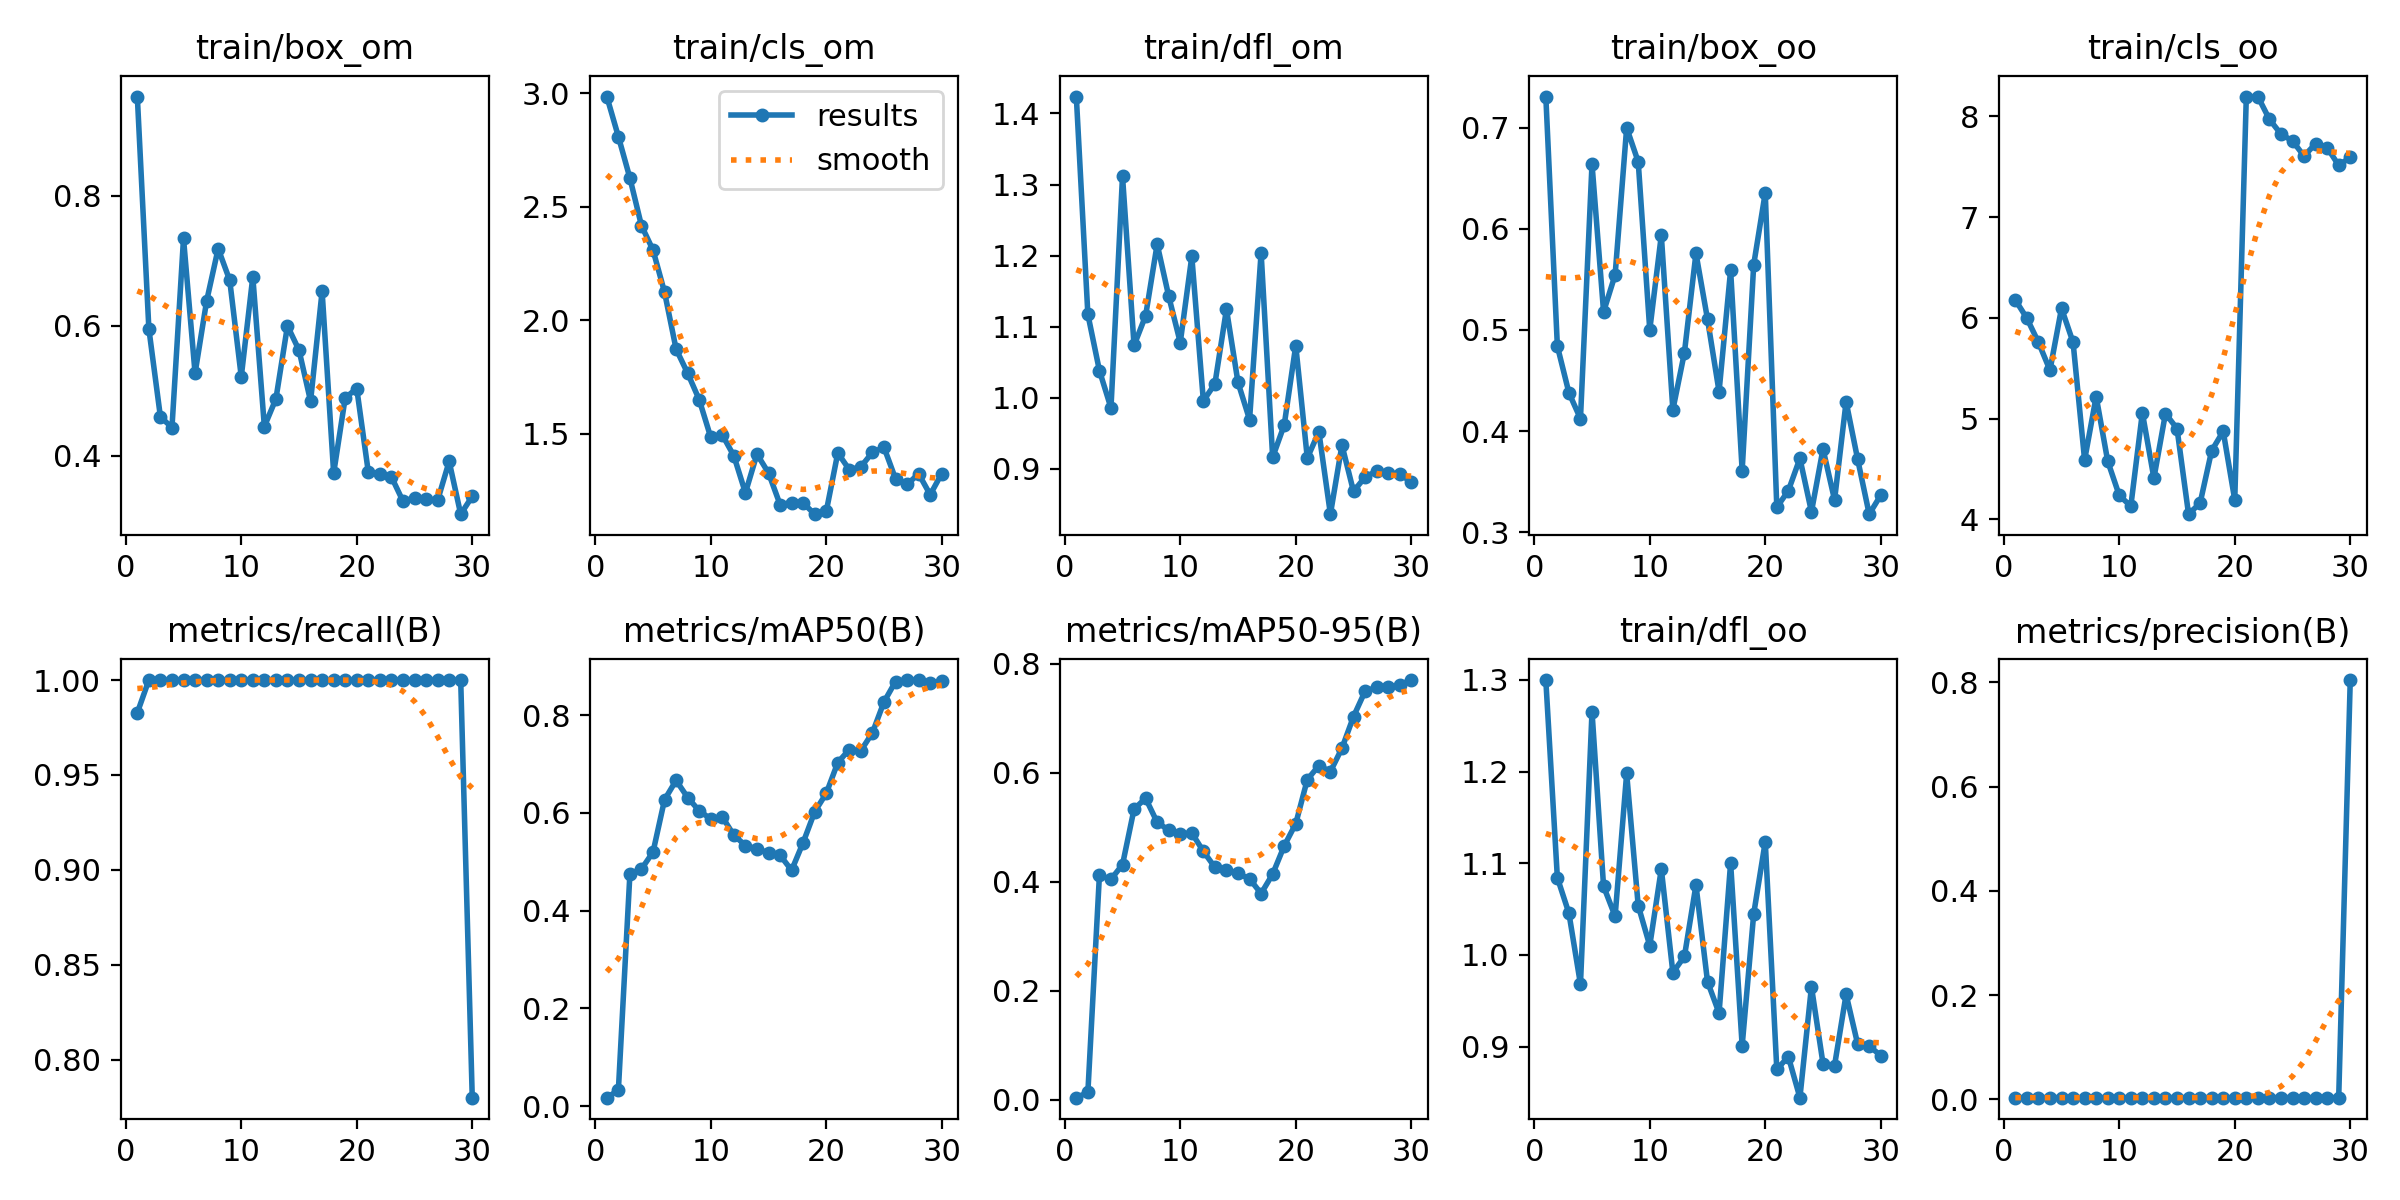

The table this chart was drawn from, first rows:
epoch, train/box_om, train/cls_om, train/dfl_om, train/box_oo, train/cls_oo, train/dfl_oo, metrics/precision(B), metrics/recall(B), metrics/mAP50(B), metrics/mAP50-95(B), val/box_om, val/cls_om, val/dfl_om, val/box_oo, val/cls_oo, val/dfl_oo, lr/pg0, lr/pg1, lr/pg2
1, 0.9524, 2.986, 1.424, 0.7307, 6.179, 1.3, 0.00328, 0.9828, 0.01736, 0.00421, 1.234, 3.697, 1.973, 0.8724, 10.92, 1.894, 2e-05, 2e-05, 2e-05
2, 0.595, 2.81, 1.117, 0.4841, 5.997, 1.084, 0.00333, 1, 0.0326, 0.01392, 0.7819, 3.311, 1.399, 0.6131, 10.56, 1.438, 5.802e-05, 5.802e-05, 5.802e-05
3, 0.4596, 2.627, 1.038, 0.438, 5.759, 1.046, 0.00333, 1, 0.4754, 0.4119, 0.4624, 3.067, 1.024, 0.4192, 10.31, 1.056, 9.34e-05, 9.34e-05, 9.34e-05
4, 0.4431, 2.417, 0.9858, 0.4123, 5.481, 0.9681, 0.00333, 1, 0.4852, 0.4046, 0.4722, 3.057, 1.059, 0.4056, 10.29, 1.07, 0.0001261, 0.0001261, 0.0001261
5, 0.7341, 2.31, 1.312, 0.664, 6.096, 1.265, 0.00333, 1, 0.5198, 0.4314, 0.4845, 3.056, 1.079, 0.4207, 10.3, 1.125, 0.0001562, 0.0001562, 0.0001562
6, 0.5267, 2.124, 1.074, 0.5179, 5.758, 1.075, 0.00333, 1, 0.6271, 0.5333, 0.514, 3.042, 1.131, 0.4401, 10.29, 1.162, 0.0001837, 0.0001837, 0.0001837
7, 0.6377, 1.874, 1.115, 0.5545, 4.59, 1.042, 0.00333, 1, 0.6665, 0.5531, 0.5964, 3.037, 1.191, 0.5053, 10.33, 1.212, 0.0002085, 0.0002085, 0.0002085
8, 0.7184, 1.767, 1.216, 0.6997, 5.22, 1.198, 0.00333, 1, 0.6315, 0.5091, 0.6686, 3.064, 1.264, 0.5842, 10.41, 1.264, 0.0002307, 0.0002307, 0.0002307
9, 0.6697, 1.651, 1.143, 0.6662, 4.579, 1.054, 0.00333, 1, 0.6043, 0.4946, 0.6534, 3.051, 1.25, 0.5723, 10.4, 1.258, 0.0002502, 0.0002502, 0.0002502
10, 0.5213, 1.485, 1.078, 0.5001, 4.238, 1.01, 0.00333, 1, 0.5877, 0.4876, 0.6373, 3.053, 1.243, 0.5592, 10.37, 1.236, 0.0002671, 0.0002671, 0.0002671
11, 0.675, 1.496, 1.199, 0.5936, 4.132, 1.094, 0.00333, 1, 0.5916, 0.4894, 0.6082, 3.057, 1.24, 0.5773, 10.38, 1.24, 0.0002814, 0.0002814, 0.0002814
12, 0.4446, 1.403, 0.9957, 0.4211, 5.059, 0.9808, 0.00333, 1, 0.5545, 0.4559, 0.6425, 3.085, 1.264, 0.619, 10.43, 1.274, 0.000293, 0.000293, 0.000293
13, 0.4872, 1.24, 1.02, 0.4776, 4.41, 0.9983, 0.00333, 1, 0.5333, 0.4264, 0.7147, 3.117, 1.305, 0.7108, 10.55, 1.339, 0.000302, 0.000302, 0.000302
14, 0.5996, 1.411, 1.125, 0.5758, 5.051, 1.076, 0.00333, 1, 0.5265, 0.4223, 0.6711, 3.059, 1.259, 0.6603, 10.48, 1.288, 0.0003083, 0.0003083, 0.0003083
15, 0.5622, 1.328, 1.022, 0.5107, 4.902, 0.9709, 0.00333, 1, 0.5185, 0.4153, 0.6555, 3.044, 1.233, 0.6412, 10.49, 1.251, 0.000312, 0.000312, 0.000312
16, 0.4837, 1.189, 0.9694, 0.4391, 4.052, 0.9365, 0.00333, 1, 0.5135, 0.4054, 0.6386, 3.047, 1.211, 0.6171, 10.46, 1.266, 0.0003131, 0.0003131, 0.0003131
17, 0.6528, 1.198, 1.204, 0.559, 4.162, 1.1, 0.00333, 1, 0.4826, 0.3785, 0.6324, 3.036, 1.204, 0.6132, 10.45, 1.292, 0.0003115, 0.0003115, 0.0003115
18, 0.3729, 1.196, 0.9164, 0.3611, 4.682, 0.901, 0.00333, 1, 0.5394, 0.4141, 0.6139, 2.991, 1.192, 0.593, 10.41, 1.262, 0.0003073, 0.0003073, 0.0003073
19, 0.4889, 1.147, 0.9618, 0.5646, 4.875, 1.045, 0.00333, 1, 0.6024, 0.4658, 0.6059, 2.906, 1.178, 0.5497, 10.3, 1.216, 0.0003004, 0.0003004, 0.0003004
20, 0.5031, 1.159, 1.073, 0.6356, 4.194, 1.123, 0.00333, 1, 0.64, 0.5065, 0.6091, 2.847, 1.184, 0.5868, 10.27, 1.178, 0.0002909, 0.0002909, 0.0002909
21, 0.3747, 1.416, 0.9153, 0.3248, 8.194, 0.8752, 0.00333, 1, 0.7031, 0.5874, 0.5827, 2.769, 1.149, 0.5383, 10.15, 1.147, 0.0002788, 0.0002788, 0.0002788
22, 0.3719, 1.342, 0.9522, 0.3412, 8.197, 0.889, 0.00333, 1, 0.7297, 0.6129, 0.5713, 2.748, 1.122, 0.5104, 10.11, 1.086, 0.000264, 0.000264, 0.000264
23, 0.3673, 1.356, 0.8364, 0.3731, 7.971, 0.8443, 0.00333, 1, 0.7274, 0.6021, 0.5686, 2.76, 1.105, 0.5142, 10.1, 1.08, 0.0002466, 0.0002466, 0.0002466
24, 0.3299, 1.419, 0.9335, 0.3203, 7.825, 0.9653, 0.00333, 1, 0.7641, 0.6449, 0.5669, 2.748, 1.1, 0.5191, 10.08, 1.082, 0.0002265, 0.0002265, 0.0002265
25, 0.3349, 1.441, 0.8684, 0.3824, 7.757, 0.8815, 0.00333, 1, 0.8272, 0.7028, 0.5615, 2.726, 1.105, 0.5224, 10.05, 1.057, 0.0002038, 0.0002038, 0.0002038
26, 0.333, 1.302, 0.8886, 0.3321, 7.606, 0.8794, 0.00333, 1, 0.8689, 0.7492, 0.5621, 2.716, 1.109, 0.5068, 10.02, 1.051, 0.0001785, 0.0001785, 0.0001785
27, 0.3309, 1.278, 0.897, 0.4291, 7.729, 0.957, 0.00333, 1, 0.8719, 0.7567, 0.5735, 2.691, 1.126, 0.5011, 9.959, 1.059, 0.0001505, 0.0001505, 0.0001505
28, 0.391, 1.324, 0.8942, 0.3722, 7.69, 0.9028, 0.00333, 1, 0.8719, 0.7567, 0.5735, 2.691, 1.126, 0.5011, 9.959, 1.059, 0.0001199, 0.0001199, 0.0001199
29, 0.3098, 1.232, 0.893, 0.318, 7.514, 0.9008, 0.00333, 1, 0.8661, 0.7613, 0.5774, 2.652, 1.133, 0.5059, 9.892, 1.064, 8.664e-05, 8.664e-05, 8.664e-05
30, 0.3372, 1.326, 0.8815, 0.3368, 7.594, 0.8901, 0.8044, 0.78, 0.8693, 0.7699, 0.5755, 2.605, 1.131, 0.5198, 9.82, 1.071, 5.074e-05, 5.074e-05, 5.074e-05
